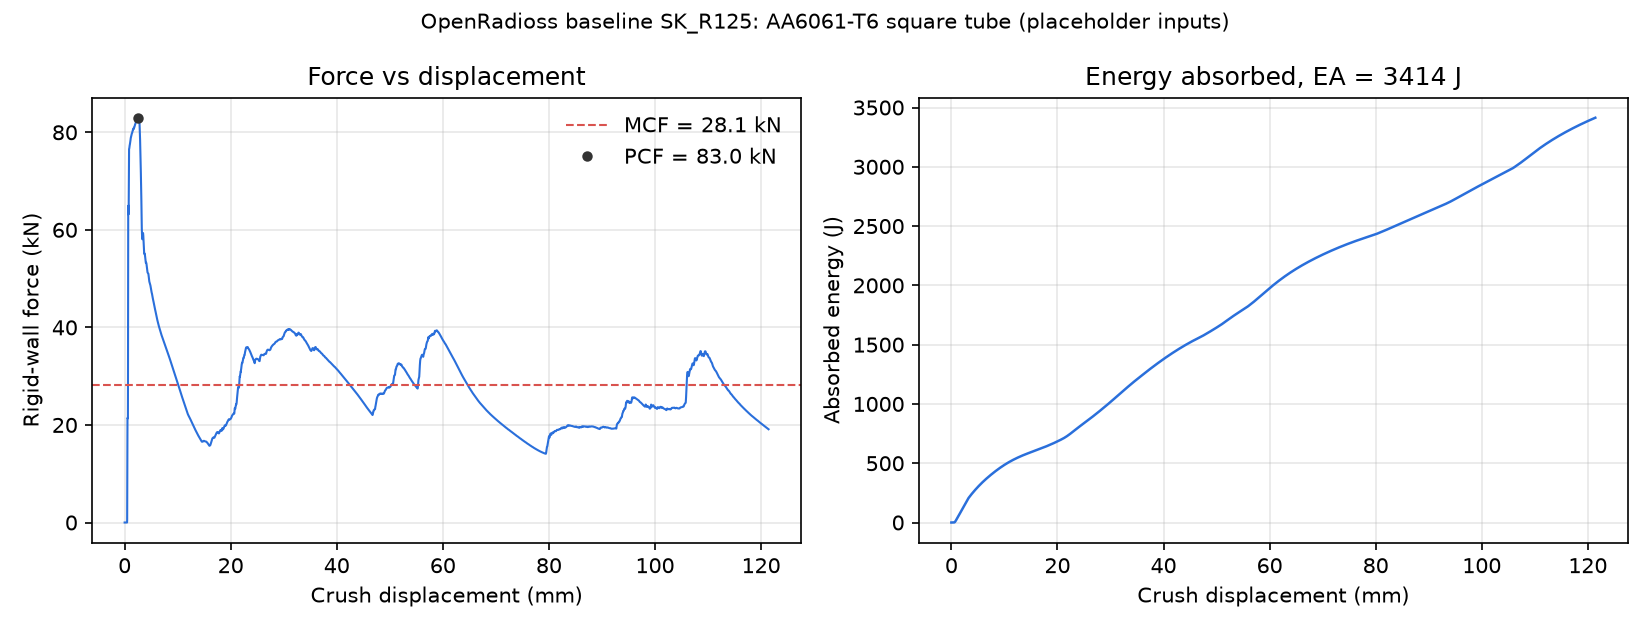

Values plotted in this chart, from the file beside it:
time_ms, crush_mm, force_kN, EA_J, wall_speed_ms
0.000000000000000000e+00, -0.000000000000000000e+00, 0.000000000000000000e+00, 0.000000000000000000e+00, 2.000000000000000000e+00
1.012923941016197205e-02, 2.025847882032394409e-02, 0.000000000000000000e+00, 0.000000000000000000e+00, 2.000000000000000000e+00
2.008679695427417755e-02, 4.017359390854835510e-02, 0.000000000000000000e+00, 0.000000000000000000e+00, 2.000000000000000000e+00
3.004435449838638306e-02, 6.008870899677276611e-02, 0.000000000000000000e+00, 0.000000000000000000e+00, 2.000000000000000000e+00
4.000191390514373779e-02, 8.000382781028747559e-02, 0.000000000000000000e+00, 0.000000000000000000e+00, 2.000000000000000000e+00
5.013115331530570984e-02, 1.002623066306114197e-01, 0.000000000000000000e+00, 0.000000000000000000e+00, 2.000000000000000000e+00
6.008870899677276611e-02, 1.201774179935455322e-01, 0.000000000000000000e+00, 0.000000000000000000e+00, 2.000000000000000000e+00
7.004626840353012085e-02, 1.400925368070602417e-01, 0.000000000000000000e+00, 0.000000000000000000e+00, 2.000000000000000000e+00
8.000382781028747559e-02, 1.600076556205749512e-01, 0.000000000000000000e+00, 0.000000000000000000e+00, 2.000000000000000000e+00
9.013306349515914917e-02, 1.802661269903182983e-01, 0.000000000000000000e+00, 0.000000000000000000e+00, 2.000000000000000000e+00
1.000906229019165039e-01, 2.001812458038330078e-01, 0.000000000000000000e+00, 0.000000000000000000e+00, 2.000000000000000000e+00
1.100481823086738586e-01, 2.200963646173477173e-01, 0.000000000000000000e+00, 0.000000000000000000e+00, 2.000000000000000000e+00
1.200057342648506165e-01, 2.400114685297012329e-01, 0.000000000000000000e+00, 0.000000000000000000e+00, 2.000000000000000000e+00
1.301349699497222900e-01, 2.602699398994445801e-01, 0.000000000000000000e+00, 0.000000000000000000e+00, 2.000000000000000000e+00
1.400925368070602417e-01, 2.801850736141204834e-01, 0.000000000000000000e+00, 0.000000000000000000e+00, 2.000000000000000000e+00
1.500500887632369995e-01, 3.001001775264739990e-01, 0.000000000000000000e+00, 0.000000000000000000e+00, 2.000000000000000000e+00
1.600076556205749512e-01, 3.200153112411499023e-01, 0.000000000000000000e+00, 0.000000000000000000e+00, 2.000000000000000000e+00
1.701368838548660278e-01, 3.402737677097320557e-01, 0.000000000000000000e+00, 0.000000000000000000e+00, 2.000000000000000000e+00
1.800944507122039795e-01, 3.601889014244079590e-01, 0.000000000000000000e+00, 0.000000000000000000e+00, 2.000000000000000000e+00
1.900520026683807373e-01, 3.801040053367614746e-01, 0.000000000000000000e+00, 0.000000000000000000e+00, 2.000000000000000000e+00
2.000095695257186890e-01, 4.000191390514373779e-01, 0.000000000000000000e+00, 0.000000000000000000e+00, 2.000000000000000000e+00
2.101387977600097656e-01, 4.202775955200195312e-01, 0.000000000000000000e+00, 0.000000000000000000e+00, 2.000000000000000000e+00
2.200963646173477173e-01, 4.401927292346954346e-01, 0.000000000000000000e+00, 0.000000000000000000e+00, 2.000000000000000000e+00
2.300539165735244751e-01, 4.601078331470489502e-01, 0.000000000000000000e+00, 0.000000000000000000e+00, 2.000000000000000000e+00
2.400114685297012329e-01, 4.800229370594024658e-01, 5.067178218911526644e-01, 5.045669038601873456e-03, 2.000000000000000000e+00
2.501407265663146973e-01, 5.002814531326293945e-01, 1.125906692645992457e+01, 1.242243387579011482e-01, 1.999999880790710449e+00
2.600980103015899658e-01, 5.201960206031799316e-01, 2.124392566138717342e+01, 4.478658582006436184e-01, 1.999997854232788086e+00
2.700551450252532959e-01, 5.401102304458618164e-01, 2.134086396290725673e+01, 8.718870765429743708e-01, 1.999995708465576172e+00
2.800123691558837891e-01, 5.600246191024780273e-01, 2.140654328976133058e+01, 1.297531317589122768e+00, 1.999993562698364258e+00
2.901411950588226318e-01, 5.802822113037109375e-01, 2.134240003498653948e+01, 1.730526648042302718e+00, 1.999991416931152344e+00
3.000981807708740234e-01, 6.001961231231689453e-01, 2.144756866358159542e+01, 2.156584479752629679e+00, 1.999989271163940430e+00
3.100550472736358643e-01, 6.201096773147583008e-01, 2.139192294453406618e+01, 2.583127748591803829e+00, 1.999987125396728516e+00
3.200119137763977051e-01, 6.400233507156372070e-01, 3.169593005293761934e+01, 3.111714831664564418e+00, 1.999985098838806152e+00
3.301402330398559570e-01, 6.602798104286193848e-01, 5.375009840853320497e+01, 3.977131848246620471e+00, 1.999980926513671875e+00
3.400953412055969238e-01, 6.801897883415222168e-01, 6.484634122049594396e+01, 5.157758095028063039e+00, 1.999974489212036133e+00
3.500493168830871582e-01, 7.000973820686340332e-01, 6.317484378372613207e+01, 6.432054964791799279e+00, 1.999968051910400391e+00
3.600033521652221680e-01, 7.200051546096801758e-01, 6.471860893615419741e+01, 7.705091847910007452e+00, 1.999961853027343750e+00
3.701288700103759766e-01, 7.402557730674743652e-01, 6.497653838060493570e+01, 9.018295319979557689e+00, 1.999955058097839355e+00
3.800792694091796875e-01, 7.601560950279235840e-01, 6.332666122724863556e+01, 1.029493281035559171e+01, 1.999948740005493164e+00
3.900276720523834229e-01, 7.800523638725280762e-01, 6.757509115172911152e+01, 1.159716103913658536e+01, 1.999942421913146973e+00
4.001476168632507324e-01, 8.002916574478149414e-01, 7.310437430987390428e+01, 1.302078753988249105e+01, 1.999935269355773926e+00
4.100960493087768555e-01, 8.201878070831298828e-01, 7.589677662410802839e+01, 1.450306213729081684e+01, 1.999927759170532227e+00
4.200444817543029785e-01, 8.400838971138000488e-01, 7.658173033071443569e+01, 1.601992518834847345e+01, 1.999920129776000977e+00
4.301643371582031250e-01, 8.603227734565734863e-01, 7.665743290050200187e+01, 1.757061942610180694e+01, 1.999912381172180176e+00
4.401127398014068604e-01, 8.802186846733093262e-01, 7.670601945027696900e+01, 1.909627224203340390e+01, 1.999904751777648926e+00
4.500611722469329834e-01, 9.001145362854003906e-01, 7.693128614138410626e+01, 2.062464475909999351e+01, 1.999897122383117676e+00
4.600096046924591064e-01, 9.200103282928466797e-01, 7.710846937135856649e+01, 2.215701622737969601e+01, 1.999889492988586426e+00
4.701295197010040283e-01, 9.402490258216857910e-01, 7.733361622368416022e+01, 2.371986955542027076e+01, 1.999881625175476074e+00
4.800779223442077637e-01, 9.601446390151977539e-01, 7.737526128700794459e+01, 2.525888354769784527e+01, 1.999873995780944824e+00
4.900263249874114990e-01, 9.800401329994201660e-01, 7.743604141903657023e+01, 2.679890721853671565e+01, 1.999866247177124023e+00
5.001462697982788086e-01, 1.000278592109680176e+00, 7.756619761618809150e+01, 2.836741045689328544e+01, 1.999858379364013672e+00
5.100946426391601562e-01, 1.020173907279968262e+00, 7.777634184511052240e+01, 2.991270484786101136e+01, 1.999850749969482422e+00
5.200430154800415039e-01, 1.040069103240966797e+00, 7.794713424172893212e+01, 3.146177938409878294e+01, 1.999843001365661621e+00
5.301629304885864258e-01, 1.060307264328002930e+00, 7.804925493666820557e+01, 3.304031941069297318e+01, 1.999835014343261719e+00
5.401113033294677734e-01, 1.080202460289001465e+00, 7.816683440978755470e+01, 3.459429426559727005e+01, 1.999827265739440918e+00
5.500596761703491211e-01, 1.100097417831420898e+00, 7.832232466178561481e+01, 3.615096685338620119e+01, 1.999819517135620117e+00
5.600080490112304688e-01, 1.119992375373840332e+00, 7.854197709643781877e+01, 3.771137116508676712e+01, 1.999811768531799316e+00
5.701279044151306152e-01, 1.140230059623718262e+00, 7.868947108125733791e+01, 3.930237136627238925e+01, 1.999803781509399414e+00
5.800761580467224121e-01, 1.160124540328979492e+00, 7.882722561502107794e+01, 4.086922780786268561e+01, 1.999795913696289062e+00
5.900239944458007812e-01, 1.180018186569213867e+00, 7.892968937201261781e+01, 4.243840793721407323e+01, 1.999788045883178711e+00
... 6,040 more rows
